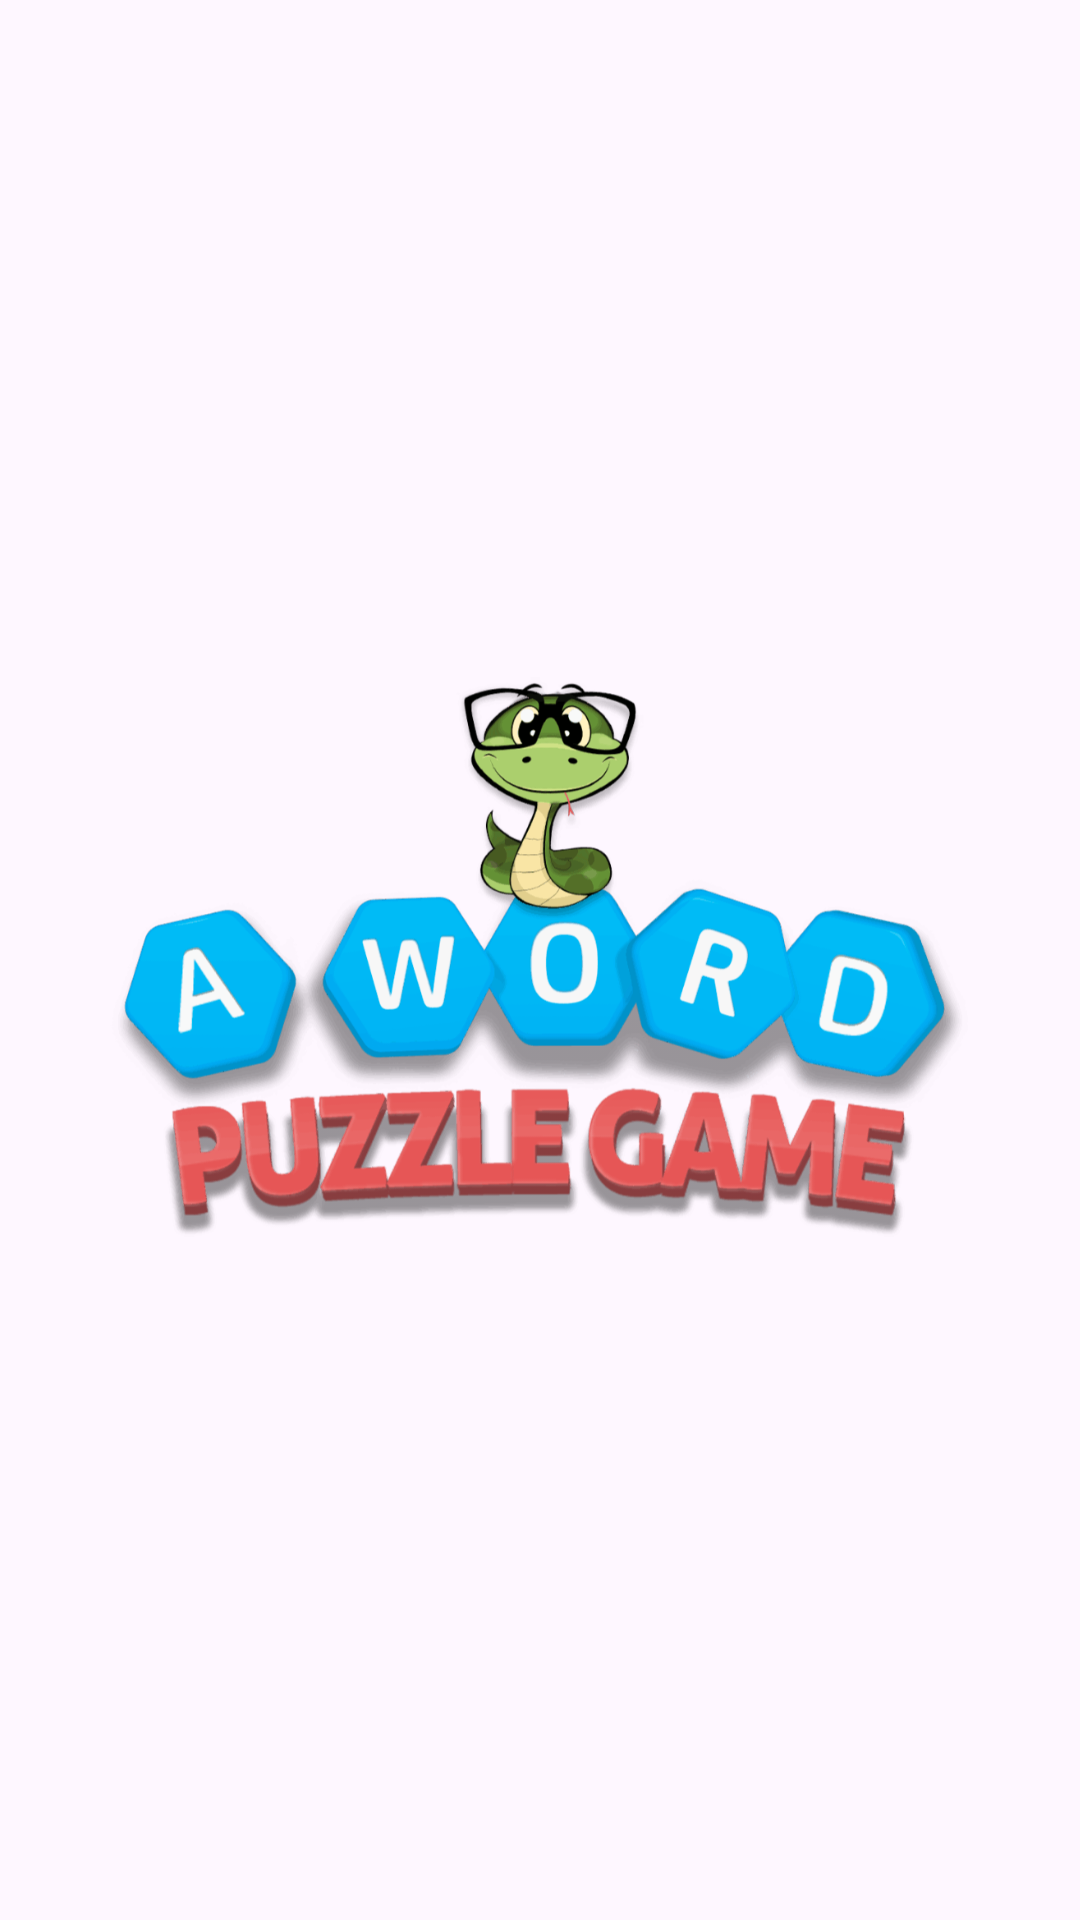

Reconstruct the res/layout file that produces this screen, plus the resources it refers to.
<!-- AndroidManifest.xml: application theme Theme.WordPuzzle -->
<!-- res/layout/activity_main.xml -->
<?xml version="1.0" encoding="utf-8"?>
<androidx.constraintlayout.widget.ConstraintLayout xmlns:android="http://schemas.android.com/apk/res/android"
    xmlns:app="http://schemas.android.com/apk/res-auto"
    xmlns:tools="http://schemas.android.com/tools"
    android:layout_width="match_parent"
    android:layout_height="match_parent"
    android:orientation="vertical"
    android:background="@drawable/i"
    tools:context=".MainActivity">


    <ImageView
        android:id="@+id/logo"
        android:layout_width="286dp"
        android:layout_height="294dp"
        android:layout_marginTop="172dp"
        android:src="@drawable/mainlg"
        app:layout_constraintEnd_toEndOf="parent"
        app:layout_constraintHorizontal_bias="0.496"
        app:layout_constraintStart_toStartOf="parent"
        app:layout_constraintTop_toTopOf="parent" />

    <TextView
        android:id="@+id/sublogo"
        android:layout_width="wrap_content"
        android:layout_height="wrap_content"
        android:text=""
        android:fontFamily="sans-serif-black"
        android:textAppearance="@style/TextAppearance.AppCompat.Headline"
        android:textSize="50sp"
        android:textColor="@color/blue"
        android:textStyle="italic"
        app:layout_constraintBottom_toBottomOf="parent"
        app:layout_constraintEnd_toEndOf="parent"
        app:layout_constraintHorizontal_bias="0.565"
        app:layout_constraintStart_toStartOf="parent"
        app:layout_constraintTop_toBottomOf="@+id/logo"
        app:layout_constraintVertical_bias="0.252">

    </TextView>



</androidx.constraintlayout.widget.ConstraintLayout>
<!-- resources referenced by this layout -->
<resources>
  <color name="blue">#4C5CAE</color>
  <!-- drawable mainlg: png bitmap (drawable, 278377 bytes) -->
  <style name="Theme.WordPuzzle" parent="Base.Theme.WordPuzzle" />
  <style name="Base.Theme.WordPuzzle" parent="Theme.Material3.DayNight.NoActionBar">
          
          
      </style>
</resources>
